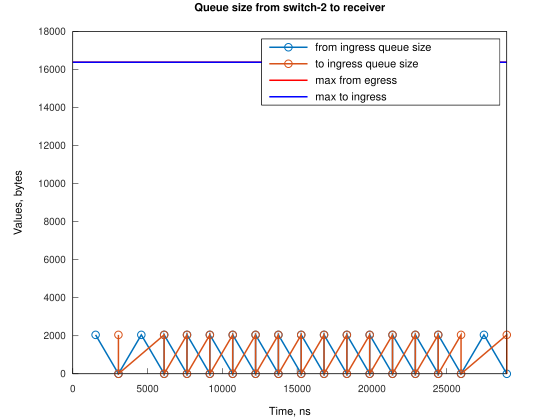

The table this chart was drawn from, first rows:
Time, from_ingress_queue_size, to_ingress_queue_size
1526, 2048, nan
3052, 0, 0
4582, 2048, 0
6108, 2048, 0
7634, 0, 0
7638, 2048, 0
9164, 0, 0
9165, 2048, 0
10691, 0, 0
10696, 2048, 0
12222, 2048, 0
13747, 2048, 0
15273, 2048, 0
16799, 2048, 0
18325, 2048, 0
19851, 2048, 0
21377, 2048, 0
22903, 0, 0
22908, 2048, 0
24434, 2048, 0
25959, 0, 0
27491, 2048, 0
29017, 0, 2048
29018, 0, 0
